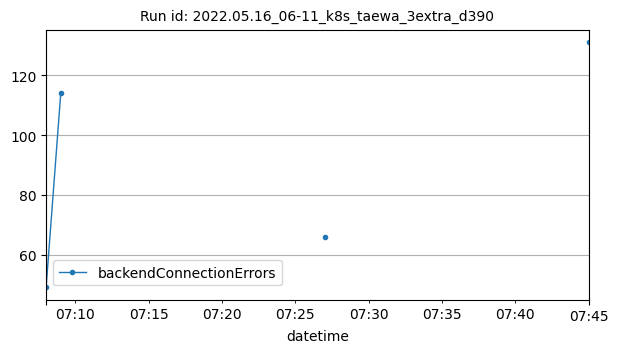

The table this chart was drawn from, first rows:
datetime, backendConnectionErrors
2022-05-16T07:08:00Z, 49
2022-05-16T07:09:00Z, 114
2022-05-16T07:27:00Z, 66
2022-05-16T07:45:00Z, 131
